Labelled photos from "classification_dataset", an image-classification folder in dineep657/brain-tumer-segementation-system. The possible labels are: glioma, meningioma, no tumor, pituitary tumor.

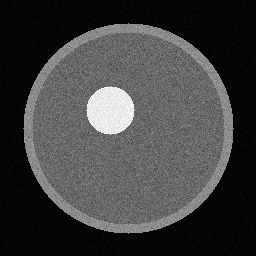
Label: glioma

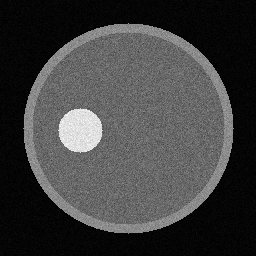
Label: meningioma

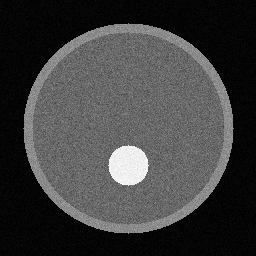
Label: pituitary tumor

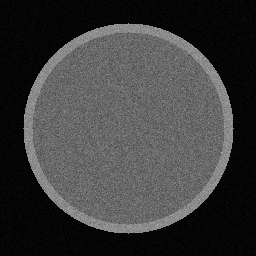
Label: no tumor

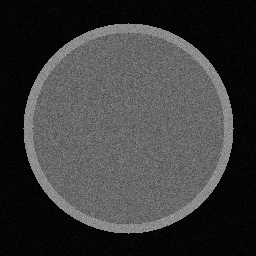
Label: no tumor

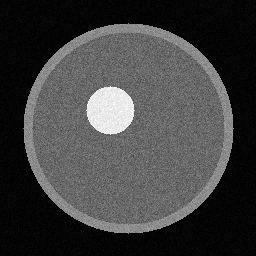
Label: glioma
